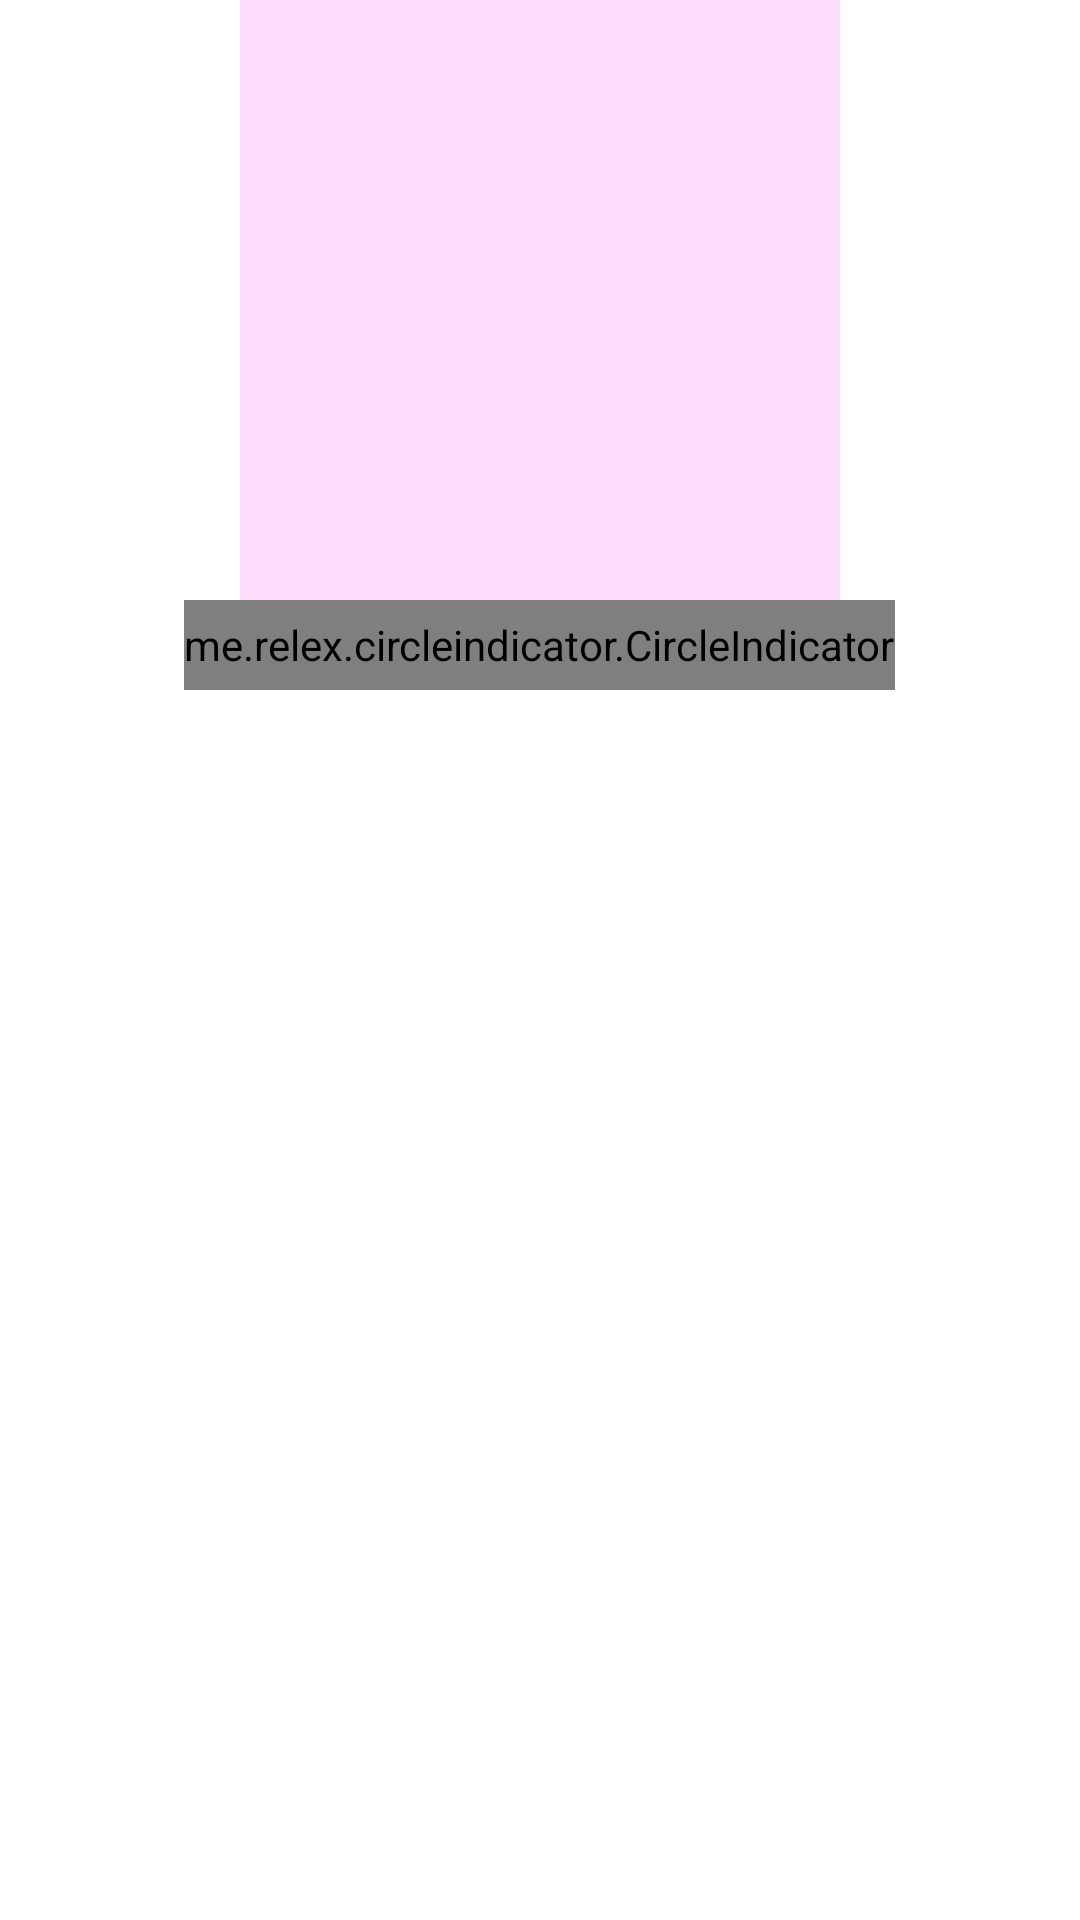

Here is an Android app screen rendered from its layout file. Give the layout XML and the strings, colors and styles it references.
<!-- AndroidManifest.xml: application theme Theme.MyApplication -->
<!-- res/layout/ss_slide_show.xml -->
<?xml version="1.0" encoding="utf-8"?>
<LinearLayout xmlns:android="http://schemas.android.com/apk/res/android"
    android:layout_width="match_parent"
    xmlns:app="http://schemas.android.com/apk/res-auto"
    android:orientation="vertical"
    android:layout_gravity="center"
    android:layout_centerVertical="true"
    android:layout_height="match_parent"
    >
    <androidx.viewpager.widget.ViewPager
        android:layout_width="200dp"
        android:layout_gravity="center"
        android:id="@+id/ss_viewpager"
        android:background="#feffddfe"
        android:layout_height="200dp"/>

    <me.relex.circleindicator.CircleIndicator
        android:layout_width="wrap_content"
        android:id="@+id/circle_indicator"
        android:minHeight="100dp"
        android:layout_gravity="center"
        android:layout_height="30dp"/>
</LinearLayout>
<!-- resources referenced by this layout -->
<resources>
  <style name="Theme.MyApplication" parent="Theme.MaterialComponents.DayNight.DarkActionBar">
          
          <item name="colorPrimary">@color/purple_500</item>
          <item name="colorPrimaryVariant">@color/purple_700</item>
          <item name="colorOnPrimary">@color/white</item>
          
          <item name="colorSecondary">@color/teal_200</item>
          <item name="colorSecondaryVariant">@color/teal_700</item>
          <item name="colorOnSecondary">@color/black</item>
          
          <item name="android:statusBarColor">?attr/colorPrimaryVariant</item>
          
      </style>
  <color name="purple_500">#FF6200EE</color>
  <color name="purple_700">#FF3700B3</color>
  <color name="white">#FFFFFFFF</color>
  <color name="teal_200">#FF03DAC5</color>
  <color name="teal_700">#FF018786</color>
  <color name="black">#FF000000</color>
</resources>
